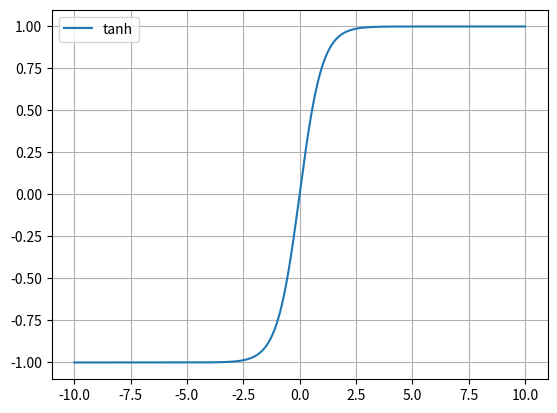

Source code (Python):
import matplotlib.pyplot as plt
import numpy as np 

#函数
g=lambda z:(np.exp(z)-np.exp(-z))/(np.exp(z)+np.exp(-z))

start=-10 #输入需要绘制的起始值（从左到右）
stop=10 #输入需要绘制的终点值
step=0.01#输入步长
num=(stop-start)/step #计算点的个数
num = int(num)                         # 显式的类型转换
x = np.linspace(start,stop,num)
y = g(x)

fig=plt.figure(1)
plt.plot(x, y,label='tanh')
plt.grid(True)#显示网格

plt.legend()#显示旁注
plt.show()
